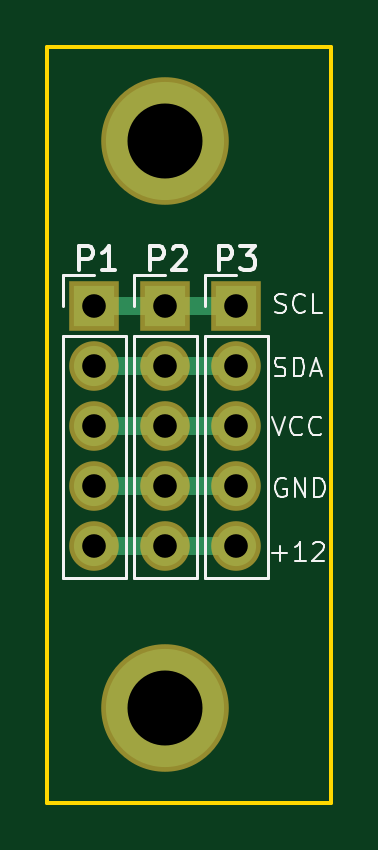
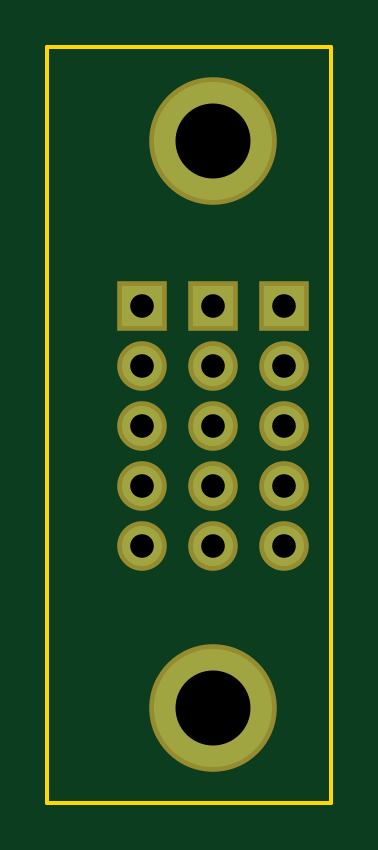
Circuit board: 8 layer files. Board 12.0 x 32.0 mm.
- bottom_copper: Daisychain_Adapter-B.Cu.gbr (780 bytes)
- bottom_mask: Daisychain_Adapter-B.Mask.gbr (774 bytes)
- bottom_silk: Daisychain_Adapter-B.SilkS.gbr (265 bytes)
- outline: Daisychain_Adapter-Edge.Cuts.gbr (445 bytes)
- top_copper: Daisychain_Adapter-F.Cu.gbr (1269 bytes)
- top_mask: Daisychain_Adapter-F.Mask.gbr (774 bytes)
- top_silk: Daisychain_Adapter-F.SilkS.gbr (6613 bytes)
- drill: Daisychain_Adapter.drl (339 bytes)

=== bottom_copper: Daisychain_Adapter-B.Cu.gbr ===
G04 #@! TF.FileFunction,Copper,L2,Bot,Signal*
%FSLAX46Y46*%
G04 Gerber Fmt 4.6, Leading zero omitted, Abs format (unit mm)*
G04 Created by KiCad (PCBNEW 4.0.5) date 03/19/17 22:24:07*
%MOMM*%
%LPD*%
G01*
G04 APERTURE LIST*
%ADD10C,0.100000*%
%ADD11R,1.700000X1.700000*%
%ADD12O,1.700000X1.700000*%
%ADD13C,5.000000*%
G04 APERTURE END LIST*
D10*
D11*
X4000000Y-11000000D03*
D12*
X4000000Y-13540000D03*
X4000000Y-16080000D03*
X4000000Y-18620000D03*
X4000000Y-21160000D03*
D11*
X7000000Y-11000000D03*
D12*
X7000000Y-13540000D03*
X7000000Y-16080000D03*
X7000000Y-18620000D03*
X7000000Y-21160000D03*
D11*
X10000000Y-11000000D03*
D12*
X10000000Y-13540000D03*
X10000000Y-16080000D03*
X10000000Y-18620000D03*
X10000000Y-21160000D03*
D13*
X7000000Y-4000000D03*
X7000000Y-28000000D03*
M02*

=== bottom_mask: Daisychain_Adapter-B.Mask.gbr ===
G04 #@! TF.FileFunction,Soldermask,Bot*
%FSLAX46Y46*%
G04 Gerber Fmt 4.6, Leading zero omitted, Abs format (unit mm)*
G04 Created by KiCad (PCBNEW 4.0.5) date 03/19/17 22:24:07*
%MOMM*%
%LPD*%
G01*
G04 APERTURE LIST*
%ADD10C,0.100000*%
%ADD11R,2.100000X2.100000*%
%ADD12O,2.100000X2.100000*%
%ADD13C,5.400000*%
G04 APERTURE END LIST*
D10*
D11*
X4000000Y-11000000D03*
D12*
X4000000Y-13540000D03*
X4000000Y-16080000D03*
X4000000Y-18620000D03*
X4000000Y-21160000D03*
D11*
X7000000Y-11000000D03*
D12*
X7000000Y-13540000D03*
X7000000Y-16080000D03*
X7000000Y-18620000D03*
X7000000Y-21160000D03*
D11*
X10000000Y-11000000D03*
D12*
X10000000Y-13540000D03*
X10000000Y-16080000D03*
X10000000Y-18620000D03*
X10000000Y-21160000D03*
D13*
X7000000Y-4000000D03*
X7000000Y-28000000D03*
M02*

=== bottom_silk: Daisychain_Adapter-B.SilkS.gbr ===
G04 #@! TF.FileFunction,Legend,Bot*
%FSLAX46Y46*%
G04 Gerber Fmt 4.6, Leading zero omitted, Abs format (unit mm)*
G04 Created by KiCad (PCBNEW 4.0.5) date 03/19/17 22:24:07*
%MOMM*%
%LPD*%
G01*
G04 APERTURE LIST*
%ADD10C,0.100000*%
G04 APERTURE END LIST*
D10*
M02*

=== outline: Daisychain_Adapter-Edge.Cuts.gbr ===
G04 #@! TF.FileFunction,Profile,NP*
%FSLAX46Y46*%
G04 Gerber Fmt 4.6, Leading zero omitted, Abs format (unit mm)*
G04 Created by KiCad (PCBNEW 4.0.5) date 03/19/17 22:24:07*
%MOMM*%
%LPD*%
G01*
G04 APERTURE LIST*
%ADD10C,0.100000*%
%ADD11C,0.150000*%
G04 APERTURE END LIST*
D10*
D11*
X2000000Y-32000000D02*
X14000000Y-32000000D01*
X2000000Y0D02*
X14000000Y0D01*
X14000000Y-32000000D02*
X14000000Y0D01*
X2000000Y0D02*
X2000000Y-32000000D01*
M02*

=== top_copper: Daisychain_Adapter-F.Cu.gbr ===
G04 #@! TF.FileFunction,Copper,L1,Top,Signal*
%FSLAX46Y46*%
G04 Gerber Fmt 4.6, Leading zero omitted, Abs format (unit mm)*
G04 Created by KiCad (PCBNEW 4.0.5) date 03/19/17 22:24:07*
%MOMM*%
%LPD*%
G01*
G04 APERTURE LIST*
%ADD10C,0.100000*%
%ADD11R,1.700000X1.700000*%
%ADD12O,1.700000X1.700000*%
%ADD13C,5.000000*%
%ADD14C,0.762000*%
G04 APERTURE END LIST*
D10*
D11*
X4000000Y-11000000D03*
D12*
X4000000Y-13540000D03*
X4000000Y-16080000D03*
X4000000Y-18620000D03*
X4000000Y-21160000D03*
D11*
X7000000Y-11000000D03*
D12*
X7000000Y-13540000D03*
X7000000Y-16080000D03*
X7000000Y-18620000D03*
X7000000Y-21160000D03*
D11*
X10000000Y-11000000D03*
D12*
X10000000Y-13540000D03*
X10000000Y-16080000D03*
X10000000Y-18620000D03*
X10000000Y-21160000D03*
D13*
X7000000Y-4000000D03*
X7000000Y-28000000D03*
D14*
X4000000Y-11000000D02*
X7000000Y-11000000D01*
X7000000Y-11000000D02*
X10000000Y-11000000D01*
X4000000Y-13540000D02*
X7000000Y-13540000D01*
X7000000Y-13540000D02*
X10000000Y-13540000D01*
X4000000Y-16080000D02*
X7000000Y-16080000D01*
X7000000Y-16080000D02*
X10000000Y-16080000D01*
X4000000Y-18620000D02*
X7000000Y-18620000D01*
X7000000Y-18620000D02*
X10000000Y-18620000D01*
X4000000Y-21160000D02*
X7000000Y-21160000D01*
X7000000Y-21160000D02*
X10000000Y-21160000D01*
M02*

=== top_mask: Daisychain_Adapter-F.Mask.gbr ===
G04 #@! TF.FileFunction,Soldermask,Top*
%FSLAX46Y46*%
G04 Gerber Fmt 4.6, Leading zero omitted, Abs format (unit mm)*
G04 Created by KiCad (PCBNEW 4.0.5) date 03/19/17 22:24:07*
%MOMM*%
%LPD*%
G01*
G04 APERTURE LIST*
%ADD10C,0.100000*%
%ADD11R,2.100000X2.100000*%
%ADD12O,2.100000X2.100000*%
%ADD13C,5.400000*%
G04 APERTURE END LIST*
D10*
D11*
X4000000Y-11000000D03*
D12*
X4000000Y-13540000D03*
X4000000Y-16080000D03*
X4000000Y-18620000D03*
X4000000Y-21160000D03*
D11*
X7000000Y-11000000D03*
D12*
X7000000Y-13540000D03*
X7000000Y-16080000D03*
X7000000Y-18620000D03*
X7000000Y-21160000D03*
D11*
X10000000Y-11000000D03*
D12*
X10000000Y-13540000D03*
X10000000Y-16080000D03*
X10000000Y-18620000D03*
X10000000Y-21160000D03*
D13*
X7000000Y-4000000D03*
X7000000Y-28000000D03*
M02*

=== top_silk: Daisychain_Adapter-F.SilkS.gbr ===
G04 #@! TF.FileFunction,Legend,Top*
%FSLAX46Y46*%
G04 Gerber Fmt 4.6, Leading zero omitted, Abs format (unit mm)*
G04 Created by KiCad (PCBNEW 4.0.5) date 03/19/17 22:24:07*
%MOMM*%
%LPD*%
G01*
G04 APERTURE LIST*
%ADD10C,0.100000*%
%ADD11C,0.120000*%
%ADD12C,0.150000*%
G04 APERTURE END LIST*
D10*
X11533333Y-21457143D02*
X12142857Y-21457143D01*
X11838095Y-21761905D02*
X11838095Y-21152381D01*
X12942857Y-21761905D02*
X12485714Y-21761905D01*
X12714285Y-21761905D02*
X12714285Y-20961905D01*
X12638095Y-21076190D01*
X12561904Y-21152381D01*
X12485714Y-21190476D01*
X13247619Y-21038095D02*
X13285714Y-21000000D01*
X13361905Y-20961905D01*
X13552381Y-20961905D01*
X13628571Y-21000000D01*
X13666667Y-21038095D01*
X13704762Y-21114286D01*
X13704762Y-21190476D01*
X13666667Y-21304762D01*
X13209524Y-21761905D01*
X13704762Y-21761905D01*
X12090477Y-18300000D02*
X12014286Y-18261905D01*
X11900001Y-18261905D01*
X11785715Y-18300000D01*
X11709524Y-18376190D01*
X11671429Y-18452381D01*
X11633334Y-18604762D01*
X11633334Y-18719048D01*
X11671429Y-18871429D01*
X11709524Y-18947619D01*
X11785715Y-19023810D01*
X11900001Y-19061905D01*
X11976191Y-19061905D01*
X12090477Y-19023810D01*
X12128572Y-18985714D01*
X12128572Y-18719048D01*
X11976191Y-18719048D01*
X12471429Y-19061905D02*
X12471429Y-18261905D01*
X12928572Y-19061905D01*
X12928572Y-18261905D01*
X13309524Y-19061905D02*
X13309524Y-18261905D01*
X13500000Y-18261905D01*
X13614286Y-18300000D01*
X13690477Y-18376190D01*
X13728572Y-18452381D01*
X13766667Y-18604762D01*
X13766667Y-18719048D01*
X13728572Y-18871429D01*
X13690477Y-18947619D01*
X13614286Y-19023810D01*
X13500000Y-19061905D01*
X13309524Y-19061905D01*
X11533333Y-15661905D02*
X11800000Y-16461905D01*
X12066667Y-15661905D01*
X12790476Y-16385714D02*
X12752381Y-16423810D01*
X12638095Y-16461905D01*
X12561905Y-16461905D01*
X12447619Y-16423810D01*
X12371428Y-16347619D01*
X12333333Y-16271429D01*
X12295238Y-16119048D01*
X12295238Y-16004762D01*
X12333333Y-15852381D01*
X12371428Y-15776190D01*
X12447619Y-15700000D01*
X12561905Y-15661905D01*
X12638095Y-15661905D01*
X12752381Y-15700000D01*
X12790476Y-15738095D01*
X13590476Y-16385714D02*
X13552381Y-16423810D01*
X13438095Y-16461905D01*
X13361905Y-16461905D01*
X13247619Y-16423810D01*
X13171428Y-16347619D01*
X13133333Y-16271429D01*
X13095238Y-16119048D01*
X13095238Y-16004762D01*
X13133333Y-15852381D01*
X13171428Y-15776190D01*
X13247619Y-15700000D01*
X13361905Y-15661905D01*
X13438095Y-15661905D01*
X13552381Y-15700000D01*
X13590476Y-15738095D01*
X11628572Y-13923810D02*
X11742858Y-13961905D01*
X11933334Y-13961905D01*
X12009524Y-13923810D01*
X12047620Y-13885714D01*
X12085715Y-13809524D01*
X12085715Y-13733333D01*
X12047620Y-13657143D01*
X12009524Y-13619048D01*
X11933334Y-13580952D01*
X11780953Y-13542857D01*
X11704762Y-13504762D01*
X11666667Y-13466667D01*
X11628572Y-13390476D01*
X11628572Y-13314286D01*
X11666667Y-13238095D01*
X11704762Y-13200000D01*
X11780953Y-13161905D01*
X11971429Y-13161905D01*
X12085715Y-13200000D01*
X12428572Y-13961905D02*
X12428572Y-13161905D01*
X12619048Y-13161905D01*
X12733334Y-13200000D01*
X12809525Y-13276190D01*
X12847620Y-13352381D01*
X12885715Y-13504762D01*
X12885715Y-13619048D01*
X12847620Y-13771429D01*
X12809525Y-13847619D01*
X12733334Y-13923810D01*
X12619048Y-13961905D01*
X12428572Y-13961905D01*
X13190477Y-13733333D02*
X13571429Y-13733333D01*
X13114286Y-13961905D02*
X13380953Y-13161905D01*
X13647620Y-13961905D01*
X11647619Y-11223810D02*
X11761905Y-11261905D01*
X11952381Y-11261905D01*
X12028571Y-11223810D01*
X12066667Y-11185714D01*
X12104762Y-11109524D01*
X12104762Y-11033333D01*
X12066667Y-10957143D01*
X12028571Y-10919048D01*
X11952381Y-10880952D01*
X11800000Y-10842857D01*
X11723809Y-10804762D01*
X11685714Y-10766667D01*
X11647619Y-10690476D01*
X11647619Y-10614286D01*
X11685714Y-10538095D01*
X11723809Y-10500000D01*
X11800000Y-10461905D01*
X11990476Y-10461905D01*
X12104762Y-10500000D01*
X12904762Y-11185714D02*
X12866667Y-11223810D01*
X12752381Y-11261905D01*
X12676191Y-11261905D01*
X12561905Y-11223810D01*
X12485714Y-11147619D01*
X12447619Y-11071429D01*
X12409524Y-10919048D01*
X12409524Y-10804762D01*
X12447619Y-10652381D01*
X12485714Y-10576190D01*
X12561905Y-10500000D01*
X12676191Y-10461905D01*
X12752381Y-10461905D01*
X12866667Y-10500000D01*
X12904762Y-10538095D01*
X13628572Y-11261905D02*
X13247619Y-11261905D01*
X13247619Y-10461905D01*
D11*
X2670000Y-12270000D02*
X2670000Y-22490000D01*
X2670000Y-22490000D02*
X5330000Y-22490000D01*
X5330000Y-22490000D02*
X5330000Y-12270000D01*
X5330000Y-12270000D02*
X2670000Y-12270000D01*
X2670000Y-11000000D02*
X2670000Y-9670000D01*
X2670000Y-9670000D02*
X4000000Y-9670000D01*
X5670000Y-12270000D02*
X5670000Y-22490000D01*
X5670000Y-22490000D02*
X8330000Y-22490000D01*
X8330000Y-22490000D02*
X8330000Y-12270000D01*
X8330000Y-12270000D02*
X5670000Y-12270000D01*
X5670000Y-11000000D02*
X5670000Y-9670000D01*
X5670000Y-9670000D02*
X7000000Y-9670000D01*
X8670000Y-12270000D02*
X8670000Y-22490000D01*
X8670000Y-22490000D02*
X11330000Y-22490000D01*
X11330000Y-22490000D02*
X11330000Y-12270000D01*
X11330000Y-12270000D02*
X8670000Y-12270000D01*
X8670000Y-11000000D02*
X8670000Y-9670000D01*
X8670000Y-9670000D02*
X10000000Y-9670000D01*
D12*
X3361905Y-9452381D02*
X3361905Y-8452381D01*
X3742858Y-8452381D01*
X3838096Y-8500000D01*
X3885715Y-8547619D01*
X3933334Y-8642857D01*
X3933334Y-8785714D01*
X3885715Y-8880952D01*
X3838096Y-8928571D01*
X3742858Y-8976190D01*
X3361905Y-8976190D01*
X4885715Y-9452381D02*
X4314286Y-9452381D01*
X4600000Y-9452381D02*
X4600000Y-8452381D01*
X4504762Y-8595238D01*
X4409524Y-8690476D01*
X4314286Y-8738095D01*
X6361905Y-9452381D02*
X6361905Y-8452381D01*
X6742858Y-8452381D01*
X6838096Y-8500000D01*
X6885715Y-8547619D01*
X6933334Y-8642857D01*
X6933334Y-8785714D01*
X6885715Y-8880952D01*
X6838096Y-8928571D01*
X6742858Y-8976190D01*
X6361905Y-8976190D01*
X7314286Y-8547619D02*
X7361905Y-8500000D01*
X7457143Y-8452381D01*
X7695239Y-8452381D01*
X7790477Y-8500000D01*
X7838096Y-8547619D01*
X7885715Y-8642857D01*
X7885715Y-8738095D01*
X7838096Y-8880952D01*
X7266667Y-9452381D01*
X7885715Y-9452381D01*
X9261905Y-9452381D02*
X9261905Y-8452381D01*
X9642858Y-8452381D01*
X9738096Y-8500000D01*
X9785715Y-8547619D01*
X9833334Y-8642857D01*
X9833334Y-8785714D01*
X9785715Y-8880952D01*
X9738096Y-8928571D01*
X9642858Y-8976190D01*
X9261905Y-8976190D01*
X10166667Y-8452381D02*
X10785715Y-8452381D01*
X10452381Y-8833333D01*
X10595239Y-8833333D01*
X10690477Y-8880952D01*
X10738096Y-8928571D01*
X10785715Y-9023810D01*
X10785715Y-9261905D01*
X10738096Y-9357143D01*
X10690477Y-9404762D01*
X10595239Y-9452381D01*
X10309524Y-9452381D01*
X10214286Y-9404762D01*
X10166667Y-9357143D01*
M02*

=== drill: Daisychain_Adapter.drl ===
M48
;DRILL file {KiCad 4.0.5} date 03/19/17 22:24:11
;FORMAT={-:-/ absolute / metric / decimal}
FMAT,2
METRIC,TZ
T1C1.000
T2C3.175
%
G90
G05
M71
T1
X4.Y-11.
X4.Y-13.54
X4.Y-16.08
X4.Y-18.62
X4.Y-21.16
X7.Y-11.
X7.Y-13.54
X7.Y-16.08
X7.Y-18.62
X7.Y-21.16
X10.Y-11.
X10.Y-13.54
X10.Y-16.08
X10.Y-18.62
X10.Y-21.16
T2
X7.Y-4.
X7.Y-28.
T0
M30

